Dataset: dataset (GitHub, stahiomar/Cat-Breed-Classification-using-CNN). Classes: orange cat, siamese cat, sphynx cat.

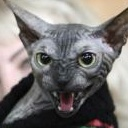
Label: sphynx cat

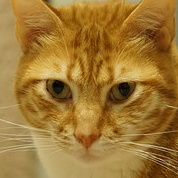
Label: orange cat

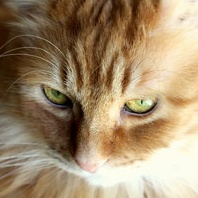
Label: orange cat

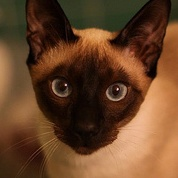
Label: siamese cat

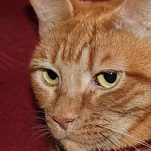
Label: orange cat

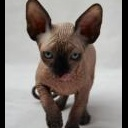
Label: sphynx cat
